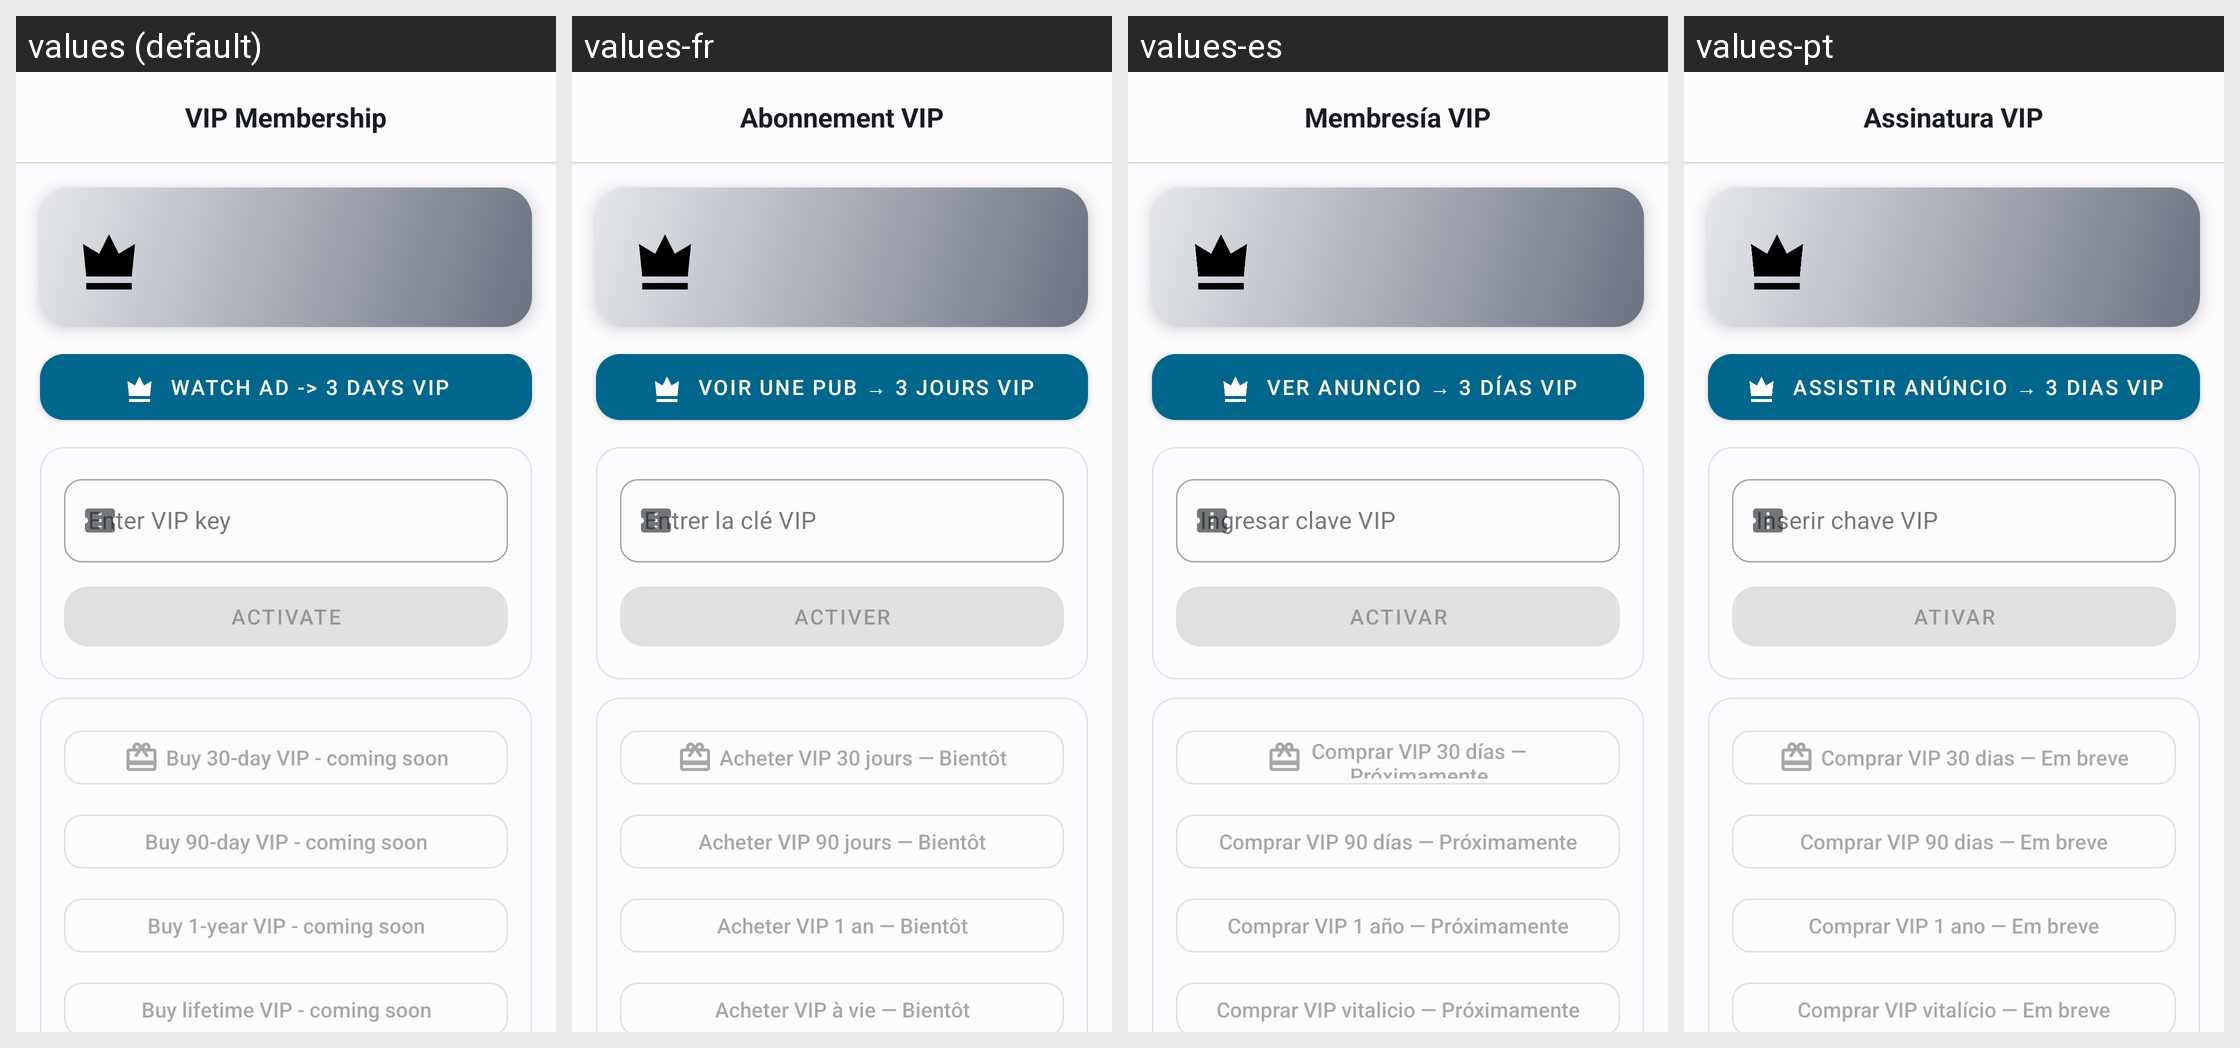

Locale-by-locale string values for the Android screen shown in this grid:
Android screen res/layout/a_vip_management.xml rendered under 4 locales, left to right: values (default), values-fr, values-es, values-pt. Device: Nexus 5 (rendered at 1080×1920; each locale shown at half size, 540×960, under a caption strip naming it); theme AppTheme.
Other locales in the repository, not shown: values-ar, values-de, values-hi, values-in, values-it, values-ja, values-ko, values-pt-rBR, values-ru, values-th, values-vi, values-zh, values-zh-rTW.
Strings drawn on this screen, with the default value and each locale's value (text and hints the layout hard-codes, and strings that could not be matched under every locale, appear in the picture but are not listed):

vip_settings_title
  values: VIP Membership
  values-fr: Abonnement VIP
  values-es: Membresía VIP
  values-pt: Assinatura VIP

vip_watch_ad_3d
  values: Watch ad -> 3 days VIP
  values-fr: Voir une pub → 3 jours VIP
  values-es: Ver anuncio → 3 días VIP
  values-pt: Assistir anúncio → 3 dias VIP

vip_redeem_label
  values: Enter VIP key
  values-fr: Entrer la clé VIP
  values-es: Ingresar clave VIP
  values-pt: Inserir chave VIP

vip_redeem_button
  values: Activate
  values-fr: Activer
  values-es: Activar
  values-pt: Ativar

vip_buy_30d_locked
  values: Buy 30-day VIP - coming soon
  values-fr: Acheter VIP 30 jours — Bientôt
  values-es: Comprar VIP 30 días — Próximamente
  values-pt: Comprar VIP 30 dias — Em breve

vip_buy_90d_locked
  values: Buy 90-day VIP - coming soon
  values-fr: Acheter VIP 90 jours — Bientôt
  values-es: Comprar VIP 90 días — Próximamente
  values-pt: Comprar VIP 90 dias — Em breve

vip_buy_1y_locked
  values: Buy 1-year VIP - coming soon
  values-fr: Acheter VIP 1 an — Bientôt
  values-es: Comprar VIP 1 año — Próximamente
  values-pt: Comprar VIP 1 ano — Em breve

vip_buy_lifetime_locked
  values: Buy lifetime VIP - coming soon
  values-fr: Acheter VIP à vie — Bientôt
  values-es: Comprar VIP vitalicio — Próximamente
  values-pt: Comprar VIP vitalício — Em breve
